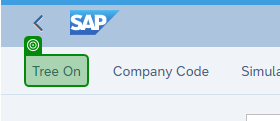
Task: A set of reusable components for SAP-related automations
Workflow: InsertInvoice

Step 1: check 'Tree On' in window 'Enter Vendor Invoice: Company Code 1710' (chrome.exe)

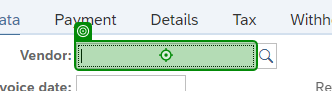
Step 2: type [_in_vendorId] into 'UCF_SUGGESTBOX M0:46:1:…' in window 'Enter Vendor Invoice: Company Code 1710' (chrome.exe)

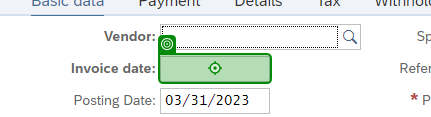
Step 3: type [_in_invoiceDate] into 'UCF_SUGGESTBOX M0:46:1:…' in window 'Enter Vendor Invoice: Company Code 1710' (chrome.exe)

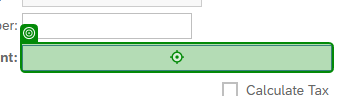
Step 4: type [_in_total] into 'UCF_SUGGESTBOX M0:46:1:…' in window 'Enter Vendor Invoice: Company Code 1710' (chrome.exe)

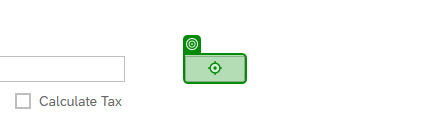
Step 5: type [_in_currency] into 'UCF_SUGGESTBOX M0:46:1:…' in window 'Enter Vendor Invoice: Company Code 1710' (chrome.exe)

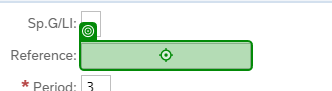
Step 6: type [_in_reference] into 'UCF_SUGGESTBOX M0:46:1:…' in window 'Enter Vendor Invoice: Company Code 1710' (chrome.exe)

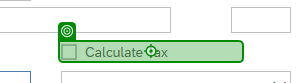
Step 7 [then]: click on 'Calculate Tax' in window 'Enter Vendor Invoice: Company Code 1710' (chrome.exe)

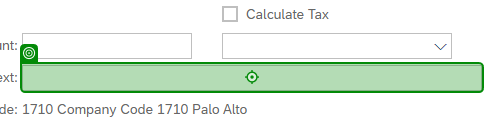
Step 8: type [prompt] into 'UCF_SUGGESTBOX M0:46:1:…' in window 'Enter Vendor Invoice: Company Code 1710' (chrome.exe)

Step 9: type [_in_summary] into 'UCF_SUGGESTBOX M0:46:1:…' in window 'Enter Vendor Invoice: Company Code 1710' (chrome.exe) (same screen as step 8)

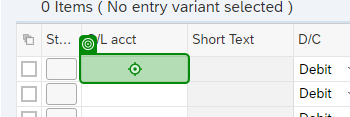
Step 10: type [_in_glacct] into 'UCF_SUGGESTBOX tbl1010[…' in window 'Enter Vendor Invoice: Company Code 1710' (chrome.exe)

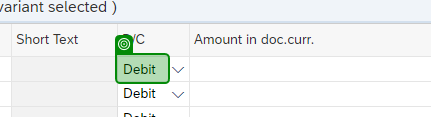
Step 11: select "Debit" in 'Debit' in window 'Enter Vendor Invoice: Company Code 1710' (chrome.exe)

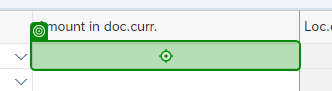
Step 12: type [_in_amount] into 'UCF_SUGGESTBOX tbl1010[…' in window 'Enter Vendor Invoice: Company Code 1710' (chrome.exe)

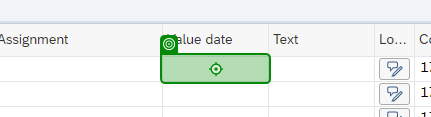
Step 13: type [_in_valueDate] into 'UCF_SUGGESTBOX tbl1010[…' in window 'Enter Vendor Invoice: Company Code 1710' (chrome.exe)
